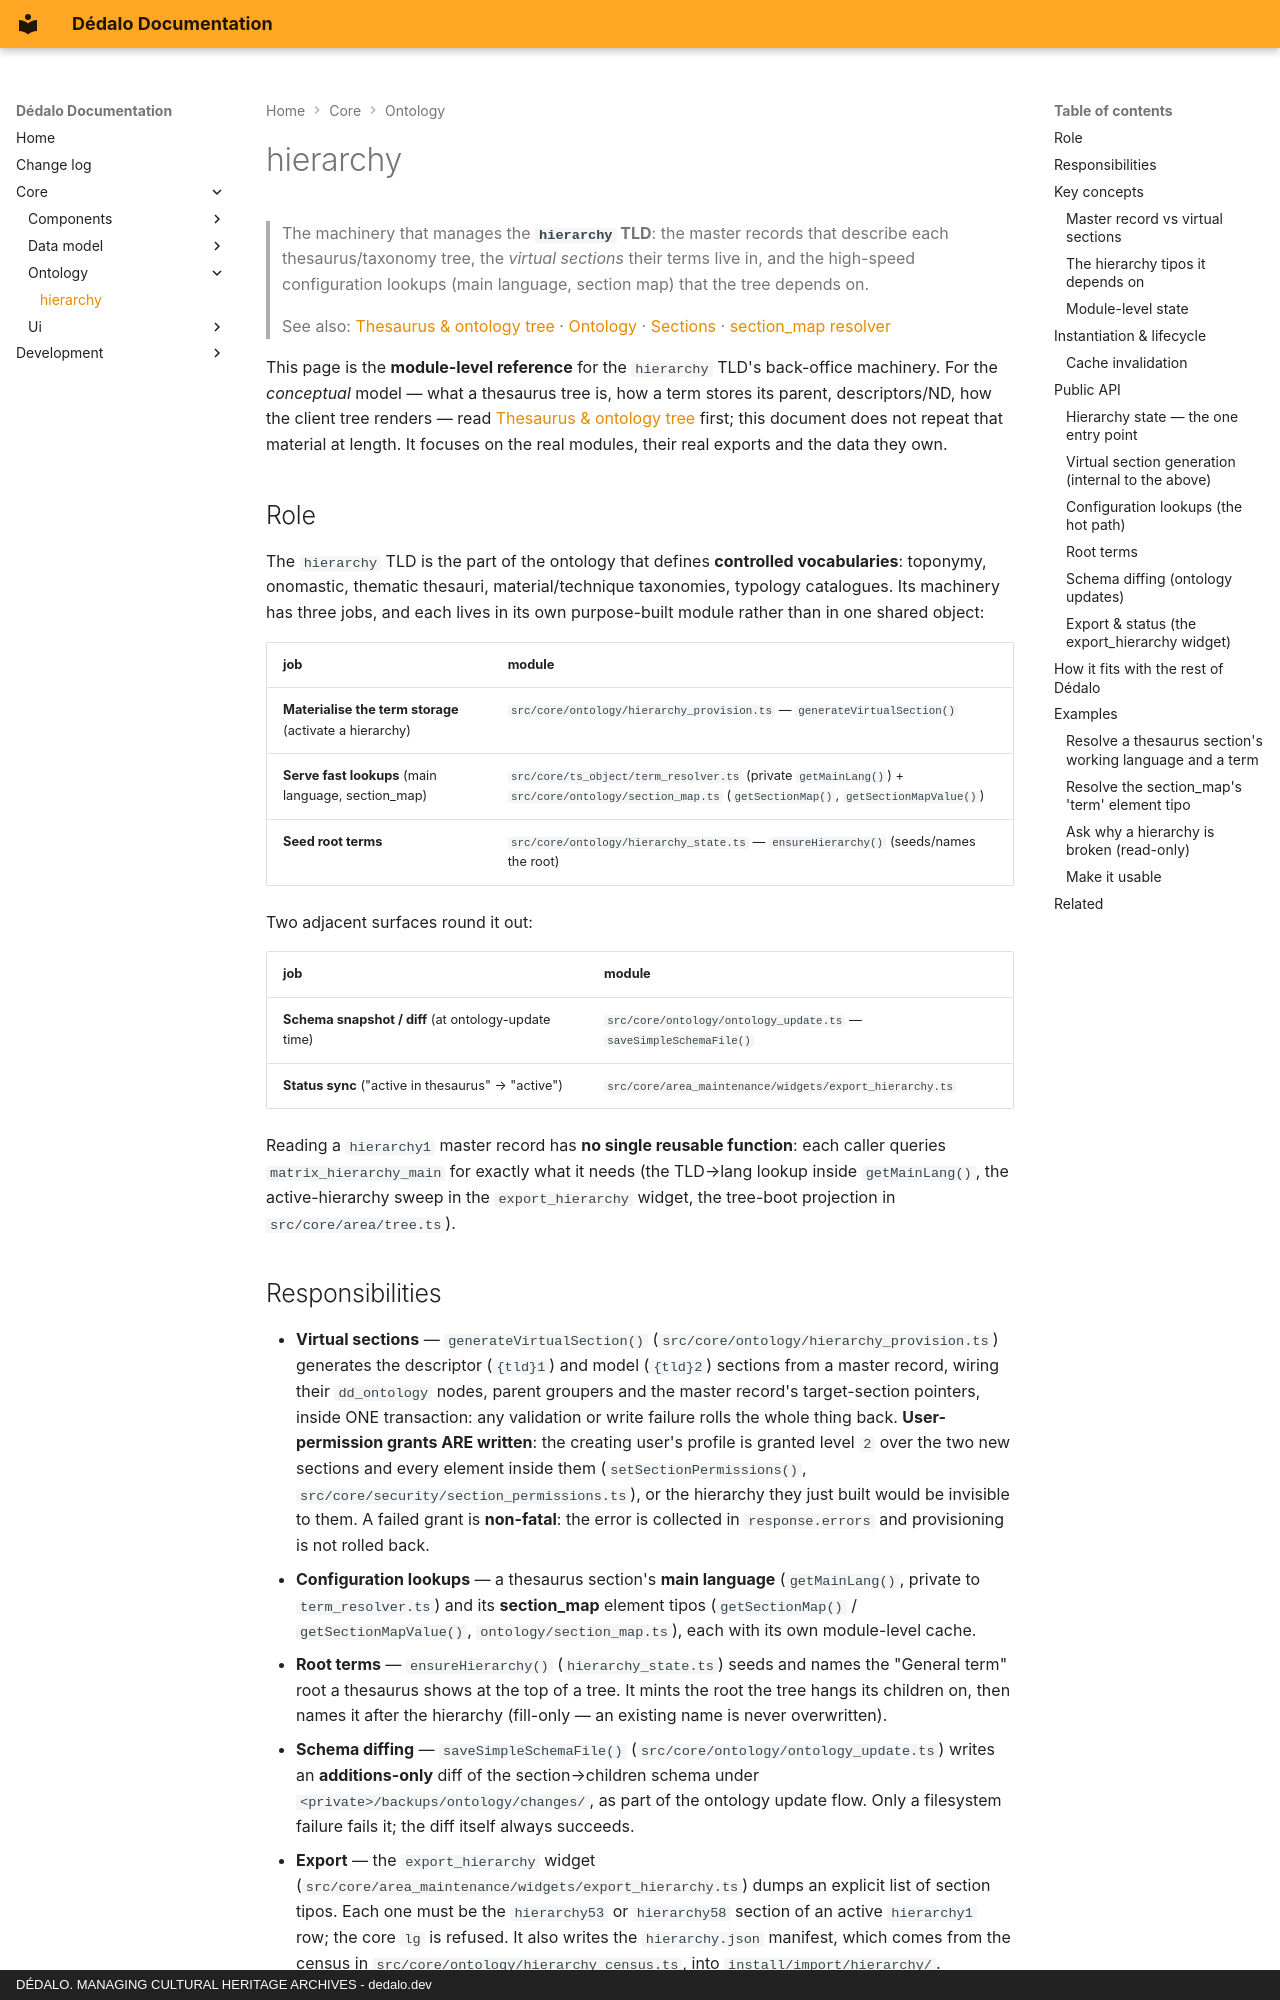

repository: renderpci/dedalo · page: core/ontology/hierarchy/index.html · generator: mkdocs · copyright: DÉDALO. MANAGING CULTURAL HERITAGE ARCHIVES - dedalo.dev

# hierarchy

> The machinery that manages the **`hierarchy` TLD**: the master records that describe each thesaurus/taxonomy tree, the *virtual sections* their terms live in, and the high-speed configuration lookups (main language, section map) that the tree depends on.

> See also: [Thesaurus & ontology tree](../thesaurus/index.md) · [Ontology](index.md) · [Sections](../sections/index.md) · [section_map resolver](section_map.md)

This page is the **module-level reference** for the `hierarchy` TLD's back-office
machinery. For the *conceptual* model — what a thesaurus tree is, how a term
stores its parent, descriptors/ND, how the client tree renders — read
[Thesaurus & ontology tree](../thesaurus/index.md) first; this document does not
repeat that material at length. It focuses on the real modules, their real
exports and the data they own.

## Role

The `hierarchy` TLD is the part of the ontology that defines **controlled
vocabularies**: toponymy, onomastic, thematic thesauri, material/technique
taxonomies, typology catalogues. Its machinery has three jobs, and each lives in
its own purpose-built module rather than in one shared object:

| job | module |
| --- | --- |
| **Materialise the term storage** (activate a hierarchy) | `src/core/ontology/hierarchy_provision.ts` — `generateVirtualSection()` |
| **Serve fast lookups** (main language, section_map) | `src/core/ts_object/term_resolver.ts` (private `getMainLang()`) + `src/core/ontology/section_map.ts` (`getSectionMap()`, `getSectionMapValue()`) |
| **Seed root terms** | `src/core/ontology/hierarchy_state.ts` — `ensureHierarchy()` (seeds/names the root) |

Two adjacent surfaces round it out:

| job | module |
| --- | --- |
| **Schema snapshot / diff** (at ontology-update time) | `src/core/ontology/ontology_update.ts` — `saveSimpleSchemaFile()` |
| **Status sync** ("active in thesaurus" → "active") | `src/core/area_maintenance/widgets/export_hierarchy.ts` |

Reading a `hierarchy1` master record has **no single reusable function**: each
caller queries `matrix_hierarchy_main` for exactly what it needs (the TLD→lang
lookup inside `getMainLang()`, the active-hierarchy sweep in the
`export_hierarchy` widget, the tree-boot projection in `src/core/area/tree.ts`).
